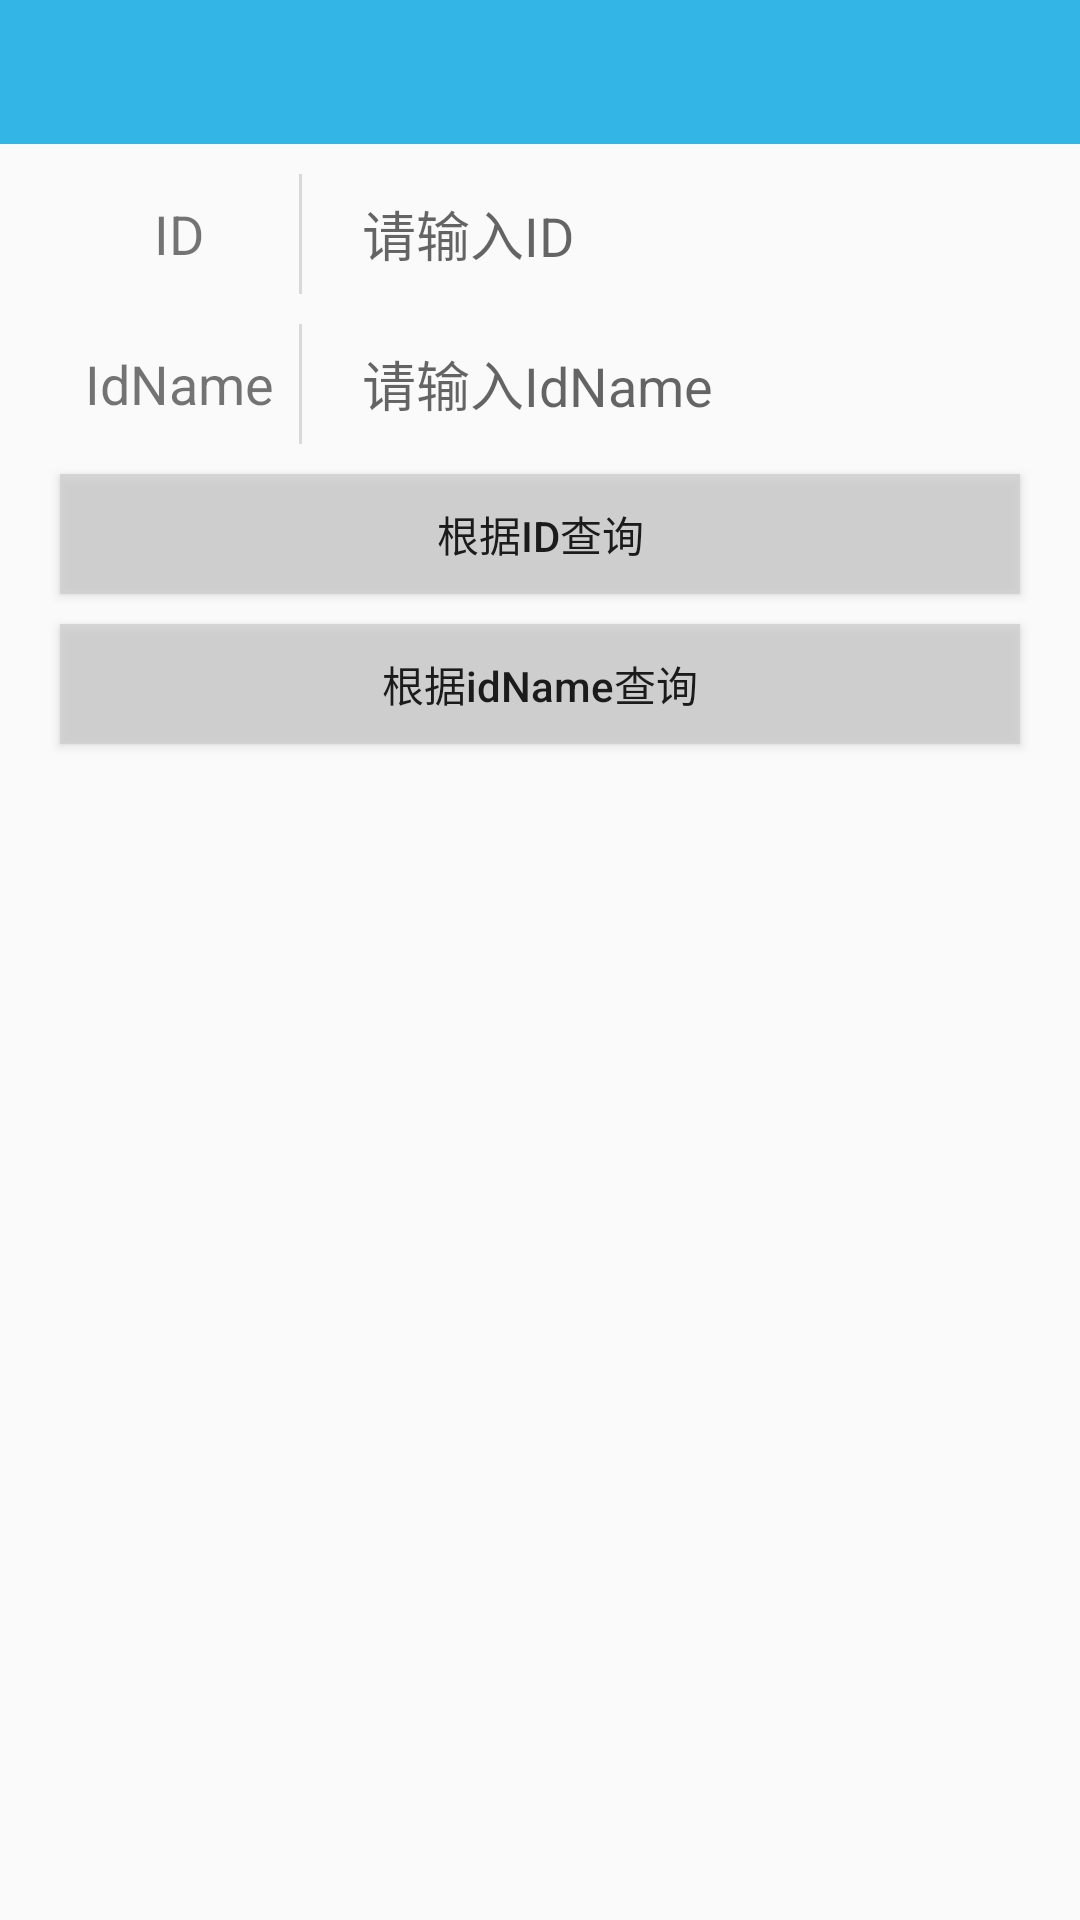

Android layout source for this screen:
<!-- AndroidManifest.xml: activity theme Theme.AppCompat.Light.NoActionBar -->
<!-- res/layout/activity_condition_query.xml -->
<?xml version="1.0" encoding="utf-8"?>
<LinearLayout xmlns:android="http://schemas.android.com/apk/res/android"
    android:layout_width="match_parent"
    android:layout_height="match_parent"
    android:orientation="vertical">

    <include layout="@layout/toolbar" />

    <LinearLayout
        android:layout_marginTop="10dp"
        android:layout_marginLeft="20dp"
        android:layout_marginRight="20dp"
        android:background="@drawable/stoke_bg"
        android:gravity="center"
        android:layout_width="match_parent"
        android:layout_height="40dp">
        <TextView
            android:textSize="18sp"
            android:gravity="center"
            android:text="ID"
            android:id="@+id/tv_id"
            android:layout_weight="1"
            android:layout_width="0dp"
            android:layout_height="wrap_content" />
        <View
            android:background="@color/colorAccent"
            android:layout_width="1dp"
            android:layout_height="match_parent"/>
        <EditText
            android:paddingLeft="20dp"
            android:hint="请输入ID"
            android:background="@null"
            android:id="@+id/et_id"
            android:layout_weight="3"
            android:layout_width="0dp"
            android:layout_height="match_parent" />
    </LinearLayout>
    <LinearLayout
        android:layout_marginTop="10dp"
        android:layout_marginLeft="20dp"
        android:layout_marginRight="20dp"
        android:background="@drawable/stoke_bg"
        android:gravity="center"
        android:layout_width="match_parent"
        android:layout_height="40dp">
        <TextView
            android:textSize="18sp"
            android:gravity="center"
            android:text="IdName"
            android:id="@+id/tv_age"
            android:layout_weight="1"
            android:layout_width="0dp"
            android:layout_height="wrap_content" />
        <View
            android:background="@color/colorAccent"
            android:layout_width="1dp"
            android:layout_height="match_parent"/>
        <EditText
            android:paddingLeft="20dp"
            android:hint="请输入IdName"
            android:background="@null"
            android:id="@+id/et_idName"
            android:layout_weight="3"
            android:layout_width="0dp"
            android:layout_height="match_parent" />
    </LinearLayout>
    <Button
        android:id="@+id/btn_query_id"
        android:elevation="10dp"
        android:text="根据Id查询"
        android:layout_marginTop="10dp"
        android:layout_marginLeft="20dp"
        android:layout_marginRight="20dp"
        android:background="@color/colorAccent"
        android:layout_width="match_parent"
        android:layout_height="40dp" />
    <Button
        android:textAllCaps="false"
        android:id="@+id/btn_query_idname"
        android:elevation="10dp"
        android:text="根据idName查询"
        android:layout_marginTop="10dp"
        android:layout_marginLeft="20dp"
        android:layout_marginRight="20dp"
        android:background="@color/colorAccent"
        android:layout_width="match_parent"
        android:layout_height="40dp" />

    <android.support.v7.widget.RecyclerView
        android:id="@+id/recyclerView"
        android:layout_marginTop="10dp"
        android:layout_width="match_parent"
        android:layout_height="match_parent"/>

</LinearLayout>
<!-- res/layout/toolbar.xml (included above) -->
<?xml version="1.0" encoding="utf-8"?>
<android.support.v7.widget.Toolbar xmlns:android="http://schemas.android.com/apk/res/android"
    xmlns:app="http://schemas.android.com/apk/res-auto"
    android:id="@+id/toolBar"
    android:layout_width="match_parent"
    android:layout_height="wrap_content"
    android:background="#33b5e5"
    android:fitsSystemWindows="true"
    android:theme="@style/AppTheme"
    app:popupTheme="@style/ToolbarPopupTheme"
    app:titleTextColor="@android:color/white"
    android:layout_gravity="center_horizontal"
    />
<!-- resources referenced by this layout -->
<resources>
  <color name="colorAccent">#b3cccccc</color>
  <style name="AppTheme" parent="AppBaseTheme">
          
  
          
          <item name="android:textColorSecondary">#ffffff</item>
          
          <item name="android:textColorPrimary">@android:color/white</item>
  
  
      </style>
  <style name="ToolbarPopupTheme" parent="AppTheme">
          <item name="android:colorBackground">#33b5e5</item>  
          <item name="overlapAnchor">false</item>  
          <item name="android:dropDownVerticalOffset">4dp</item>
          <item name="android:layout_marginRight">4dp</item>
      </style>
  <style name="AppBaseTheme" parent="android:Theme">
          
      </style>
</resources>
